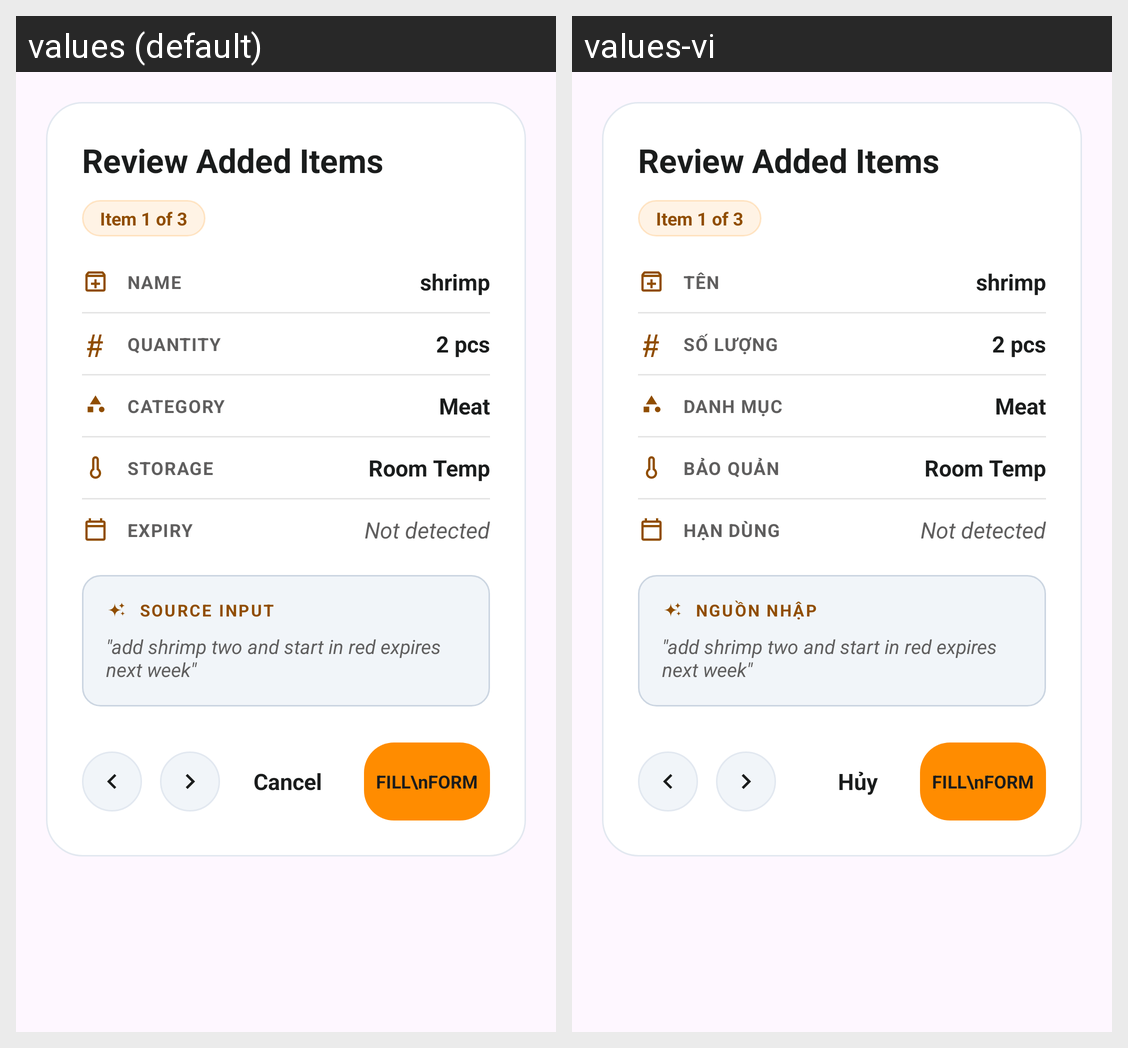

Strings drawn on this Android screen and how each of the app's shown locales translates them:
Android screen res/layout/dialog_review_drafts.xml rendered under 2 locales, left to right: values (default), values-vi. Device: Nexus 5 (rendered at 1080×1920; each locale shown at half size, 540×960, under a caption strip naming it); theme Theme.SmartExpApp.
Strings drawn on this screen, with the default value and each locale's value (text and hints the layout hard-codes, and strings that could not be matched under every locale, appear in the picture but are not listed):

smart_add_name_label
  values: NAME
  values-vi: TÊN

smart_add_quantity_label
  values: QUANTITY
  values-vi: SỐ LƯỢNG

smart_add_category_label
  values: CATEGORY
  values-vi: DANH MỤC

smart_add_storage_label
  values: STORAGE
  values-vi: BẢO QUẢN

smart_add_expiry_label
  values: EXPIRY
  values-vi: HẠN DÙNG

smart_add_source_input
  values: SOURCE INPUT
  values-vi: NGUỒN NHẬP

cancel
  values: Cancel
  values-vi: Hủy
